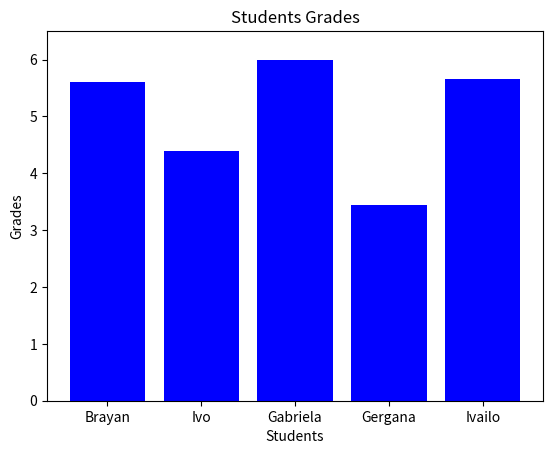

Source code (Python):
import json
import matplotlib.pyplot as plt


students = {
    "Brayan": 5.60,
    "Ivo": 4.40,
    "Gabriela": 6.00,
    "Gergana": 3.45,
    "Ivailo": 5.65

}

with open("students.json", "w") as f:
    json.dump(students, f)

with open("students.json", "r") as f:
    data = json.load(f)

stu = list(data.keys())
gra = list(data.values())

plt.bar(stu, gra, color='blue')
plt.title("Students Grades")
plt.xlabel("Students")
plt.ylabel("Grades")
plt.ylim(0, 6.5)

plt.show()
